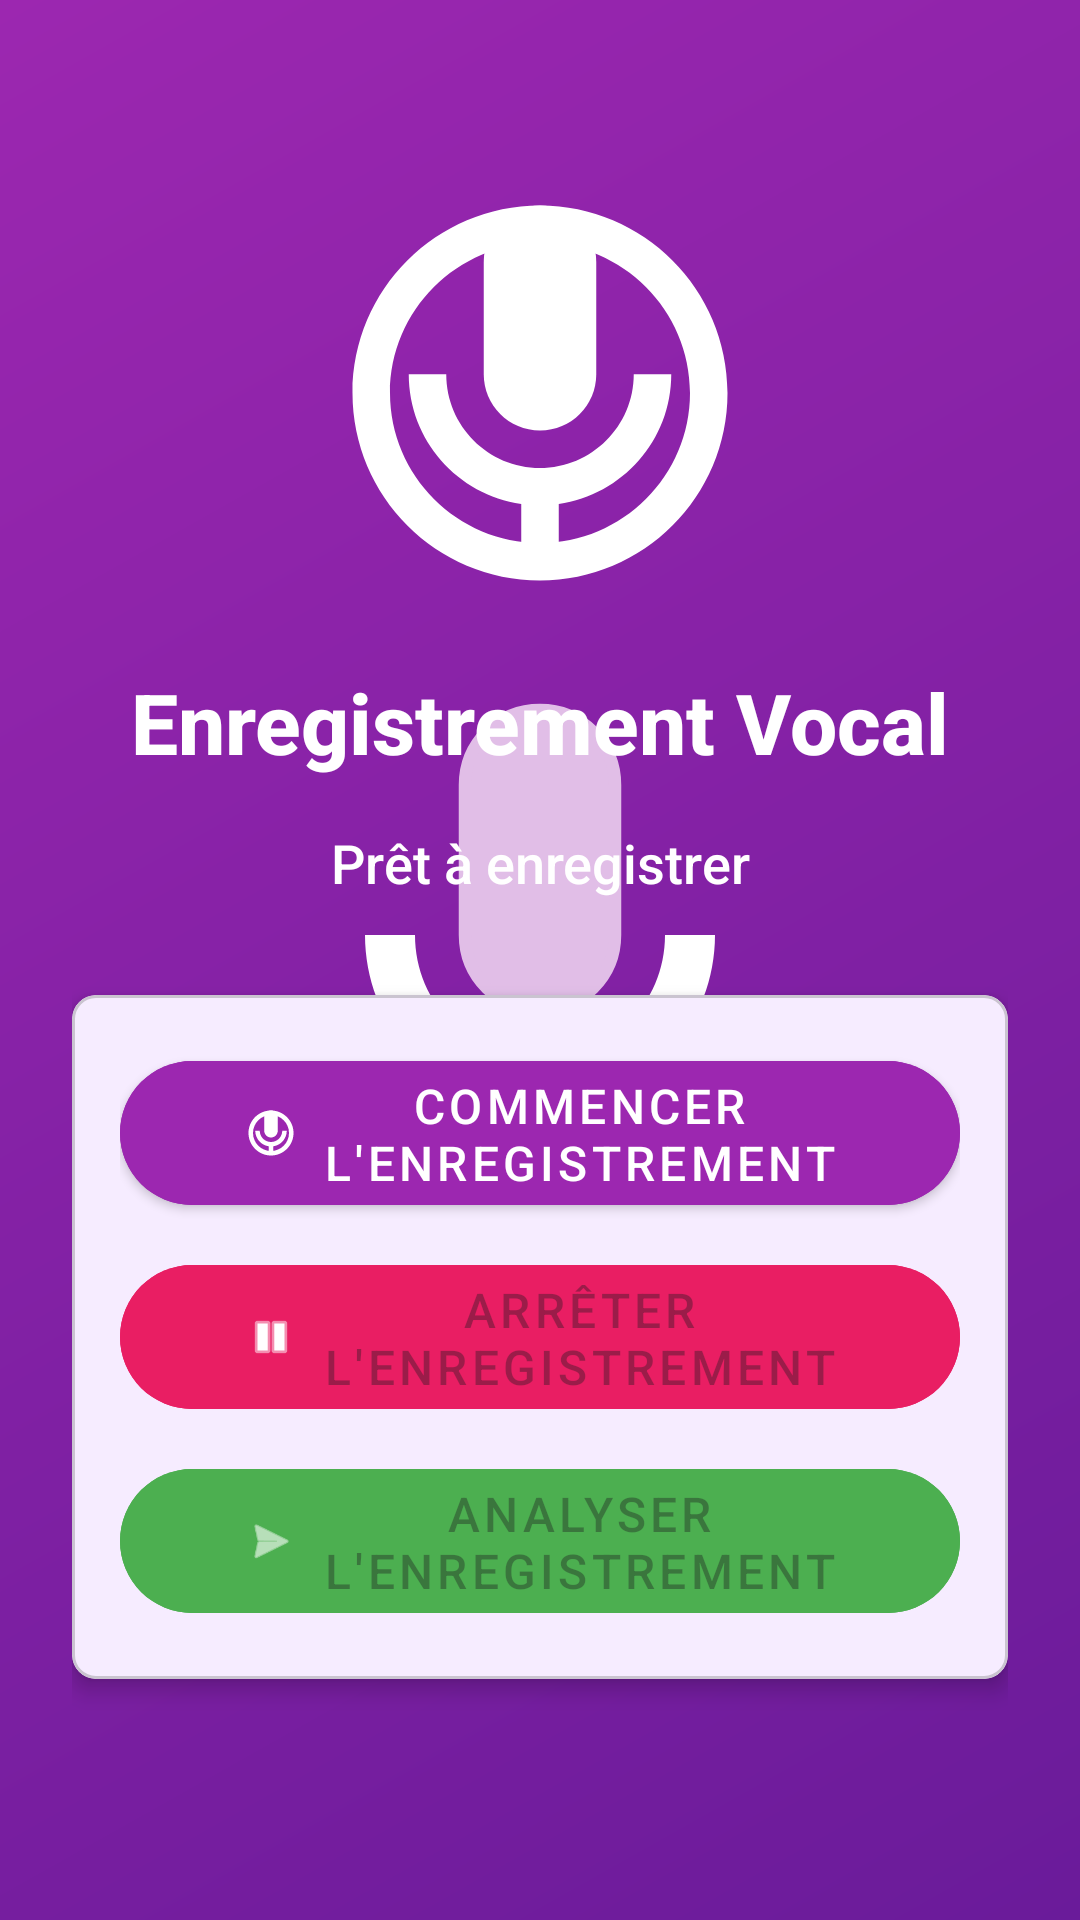

Write the Android layout XML for this screen, with the resource values it uses.
<!-- AndroidManifest.xml: application theme Theme.Ai_voice -->
<!-- res/layout/fragment_record_voice.xml -->
<?xml version="1.0" encoding="utf-8"?>
<androidx.constraintlayout.widget.ConstraintLayout
    xmlns:android="http://schemas.android.com/apk/res/android"
    xmlns:app="http://schemas.android.com/apk/res-auto"
    xmlns:tools="http://schemas.android.com/tools"
    android:layout_width="match_parent"
    android:layout_height="match_parent"
    android:padding="24dp"
    android:background="@drawable/splash_background"
    tools:context=".ui.RecordVoiceFragment">

    <ImageView
        android:id="@+id/imageViewMic"
        android:layout_width="150dp"
        android:layout_height="150dp"
        android:layout_marginTop="32dp"
        android:src="@drawable/ic_record"
        app:layout_constraintEnd_toEndOf="parent"
        app:layout_constraintStart_toStartOf="parent"
        app:layout_constraintTop_toTopOf="parent"
        app:tint="@color/white"
        />

    <TextView
        android:id="@+id/textViewTitle"
        android:layout_width="wrap_content"
        android:layout_height="wrap_content"
        android:layout_marginTop="16dp"
        android:text="Enregistrement Vocal"
        android:textSize="28sp"
        android:textStyle="bold"
        android:textColor="@color/white"
        android:fontFamily="sans-serif-medium"
        app:layout_constraintEnd_toEndOf="parent"
        app:layout_constraintStart_toStartOf="parent"
        app:layout_constraintTop_toBottomOf="@+id/imageViewMic" />

    <TextView
        android:id="@+id/textViewStatus"
        android:layout_width="wrap_content"
        android:layout_height="wrap_content"
        android:layout_marginTop="16dp"
        android:text="Prêt à enregistrer"
        android:textSize="18sp"
        android:textColor="@color/white"
        app:layout_constraintEnd_toEndOf="parent"
        app:layout_constraintStart_toStartOf="parent"
        app:layout_constraintTop_toBottomOf="@+id/textViewTitle" />

    <com.google.android.material.card.MaterialCardView
        android:layout_width="0dp"
        android:layout_height="wrap_content"
        android:layout_marginTop="32dp"
        app:cardCornerRadius="8dp"
        app:cardElevation="4dp"
        app:layout_constraintEnd_toEndOf="parent"
        app:layout_constraintStart_toStartOf="parent"
        app:layout_constraintTop_toBottomOf="@+id/textViewStatus">

        <LinearLayout
            android:layout_width="match_parent"
            android:layout_height="wrap_content"
            android:orientation="vertical"
            android:padding="16dp">

            <com.google.android.material.button.MaterialButton
                android:id="@+id/buttonRecord"
                style="@style/Widget.MaterialComponents.Button"
                android:layout_width="match_parent"
                android:layout_height="60dp"
                android:layout_marginBottom="8dp"
                android:text="Commencer l'enregistrement"
                android:textSize="16sp"
                app:icon="@drawable/ic_record"
                app:iconGravity="textStart"
                app:iconTint="@color/white"
                app:cornerRadius="30dp"
                android:backgroundTint="#9C27B0"
               />

            <com.google.android.material.button.MaterialButton
                android:id="@+id/buttonStopRecord"
                style="@style/Widget.MaterialComponents.Button"
                android:layout_width="match_parent"
                android:layout_height="60dp"
                android:layout_marginBottom="8dp"
                android:enabled="false"
                android:text="Arrêter l'enregistrement"
                android:textSize="16sp"
                app:icon="@android:drawable/ic_media_pause"
                app:iconGravity="textStart"
                app:iconTint="@color/white"
                app:cornerRadius="30dp"
                android:backgroundTint="#E91E63"
               />

            <com.google.android.material.button.MaterialButton
                android:id="@+id/buttonAnalyze"
                style="@style/Widget.MaterialComponents.Button"
                android:layout_width="match_parent"
                android:layout_height="60dp"
                android:enabled="false"
                android:text="Analyser l'enregistrement"
                android:textSize="16sp"
                app:icon="@android:drawable/ic_menu_send"
                app:iconGravity="textStart"
                app:iconTint="@color/white"
                app:cornerRadius="30dp"
                android:backgroundTint="#4CAF50"
                app:iconPadding="8dp" />
        </LinearLayout>
    </com.google.android.material.card.MaterialCardView>

    <LinearLayout
        android:layout_width="wrap_content"
        android:layout_height="wrap_content"
        android:layout_marginTop="32dp"
        android:orientation="vertical"
        app:layout_constraintEnd_toEndOf="parent"
        app:layout_constraintStart_toStartOf="parent"
        tools:ignore="MissingConstraints">

        <ProgressBar
            android:id="@+id/progressBarRecording"
            style="?android:attr/progressBarStyleHorizontal"
            android:layout_width="200dp"
            android:layout_height="wrap_content"
            android:indeterminate="true"
            android:visibility="gone" />

        <TextView
            android:layout_width="wrap_content"
            android:layout_height="wrap_content"
            android:text="Enregistrement en cours..."
            android:visibility="gone"
            app:layout_constraintBottom_toBottomOf="@+id/progressBarRecording"
            app:layout_constraintEnd_toEndOf="@+id/progressBarRecording"
            app:layout_constraintStart_toStartOf="@+id/progressBarRecording"
            app:layout_constraintTop_toBottomOf="@+id/progressBarRecording" />

        <ProgressBar
            android:id="@+id/progressBarAnalyzing"
            style="?android:attr/progressBarStyleHorizontal"
            android:layout_width="200dp"
            android:layout_height="wrap_content"
            android:layout_marginTop="16dp"
            android:indeterminate="true"
            android:visibility="gone" />

        <TextView
            android:layout_width="wrap_content"
            android:layout_height="wrap_content"
            android:text="Analyse en cours..."
            android:visibility="gone"
            app:layout_constraintBottom_toBottomOf="@+id/progressBarAnalyzing"
            app:layout_constraintEnd_toEndOf="@+id/progressBarAnalyzing"
            app:layout_constraintStart_toStartOf="@+id/progressBarAnalyzing"
            app:layout_constraintTop_toBottomOf="@+id/progressBarAnalyzing" />
    </LinearLayout>

</androidx.constraintlayout.widget.ConstraintLayout>
<!-- resources referenced by this layout -->
<resources>
  <color name="white">#FFFFFF</color>
  <!-- drawable ic_record (drawable) -->
  <?xml version="1.0" encoding="utf-8"?>
  <vector xmlns:android="http://schemas.android.com/apk/res/android"
      android:width="24dp"
      android:height="24dp"
      android:viewportWidth="24"
      android:viewportHeight="24">
  
      
      <path
          android:name="outer_circle"
          android:fillColor="#E1BEE7"
          android:pathData="M12,2C6.48,2 2,6.48 2,12s4.48,10 10,10 10,-4.48 10,-10S17.52,2 12,2zM12,20c-4.41,0 -8,-3.59 -8,-8s3.59,-8 8,-8 8,3.59 8,8 -3.59,8 -8,8z" />
  
      
      <path
          android:fillColor="#6A1B9A"
          android:pathData="M12,14c1.66,0 3,-1.34 3,-3V5c0,-1.66 -1.34,-3 -3,-3S9,3.34 9,5v6C9,12.66 10.34,14 12,14z" />
      <path
          android:fillColor="#6A1B9A"
          android:pathData="M17,11c0,2.76 -2.24,5 -5,5s-5,-2.24 -5,-5H5c0,3.53 2.61,6.43 6,6.92V21h2v-3.08c3.39,-0.49 6,-3.39 6,-6.92H17z" />
  </vector>
  <!-- drawable splash_background (drawable) -->
  <?xml version="1.0" encoding="utf-8"?>
  <layer-list xmlns:android="http://schemas.android.com/apk/res/android">
      <item>
          <shape android:shape="rectangle">
              <gradient
                  android:startColor="#6A1B9A"
                  android:endColor="#9C27B0"
                  android:angle="135"/>
          </shape>
      </item>
      <item android:gravity="center">
          <vector
              android:width="200dp"
              android:height="200dp"
              android:viewportWidth="24"
              android:viewportHeight="24">
              <path
                  android:fillColor="#FFFFFF"
                  android:pathData="M12,14c1.66,0 3,-1.34 3,-3V5c0,-1.66 -1.34,-3 -3,-3S9,3.34 9,5v6C9,12.66 10.34,14 12,14z"/>
              <path
                  android:fillColor="#FFFFFF"
                  android:pathData="M17,11c0,2.76 -2.24,5 -5,5s-5,-2.24 -5,-5H5c0,3.53 2.61,6.43 6,6.92V21h2v-3.08c3.39,-0.49 6,-3.39 6,-6.92H17z"/>
              <path
                  android:fillColor="#E1BEE7"
                  android:pathData="M12,14c1.66,0 3,-1.34 3,-3V5c0,-1.66 -1.34,-3 -3,-3S9,3.34 9,5v6C9,12.66 10.34,14 12,14z"
                  android:strokeColor="#E1BEE7"
                  android:strokeWidth="0.5"/>
          </vector>
      </item>
  </layer-list>
  <style name="Theme.Ai_voice" parent="Base.Theme.Ai_voice" />
  <style name="Base.Theme.Ai_voice" parent="Theme.Material3.DayNight.NoActionBar">
          
          <item name="colorPrimary">@color/accent_color</item>
          <item name="colorPrimaryVariant">@color/accent_dark</item>
          <item name="colorSecondary">@color/accent_light</item>
          <item name="android:statusBarColor">@color/accent_dark</item>
          
          <item name="android:textViewStyle">@style/AppTextViewStyle</item>
          <item name="buttonStyle">@style/AppButtonStyle</item>
      </style>
  <color name="accent_color">#FFB388FF</color>
  <color name="accent_dark">#FF6A1B9A</color>
  <color name="accent_light">#FFE1BEE7</color>
  <style name="AppTextViewStyle" parent="Widget.MaterialComponents.TextView">
          <item name="android:textColor">@color/text_primary</item>
          <item name="android:fontFamily">sans-serif-medium</item>
      </style>
  <style name="AppButtonStyle" parent="Widget.MaterialComponents.Button">
          <item name="android:textColor">@color/white</item>
          <item name="backgroundTint">@color/accent_color</item>
          <item name="cornerRadius">8dp</item>
          <item name="android:paddingStart">16dp</item>
          <item name="android:paddingEnd">16dp</item>
          <item name="android:paddingTop">12dp</item>
          <item name="android:paddingBottom">12dp</item>
      </style>
  <color name="text_primary">#FFB388FF</color>
</resources>
